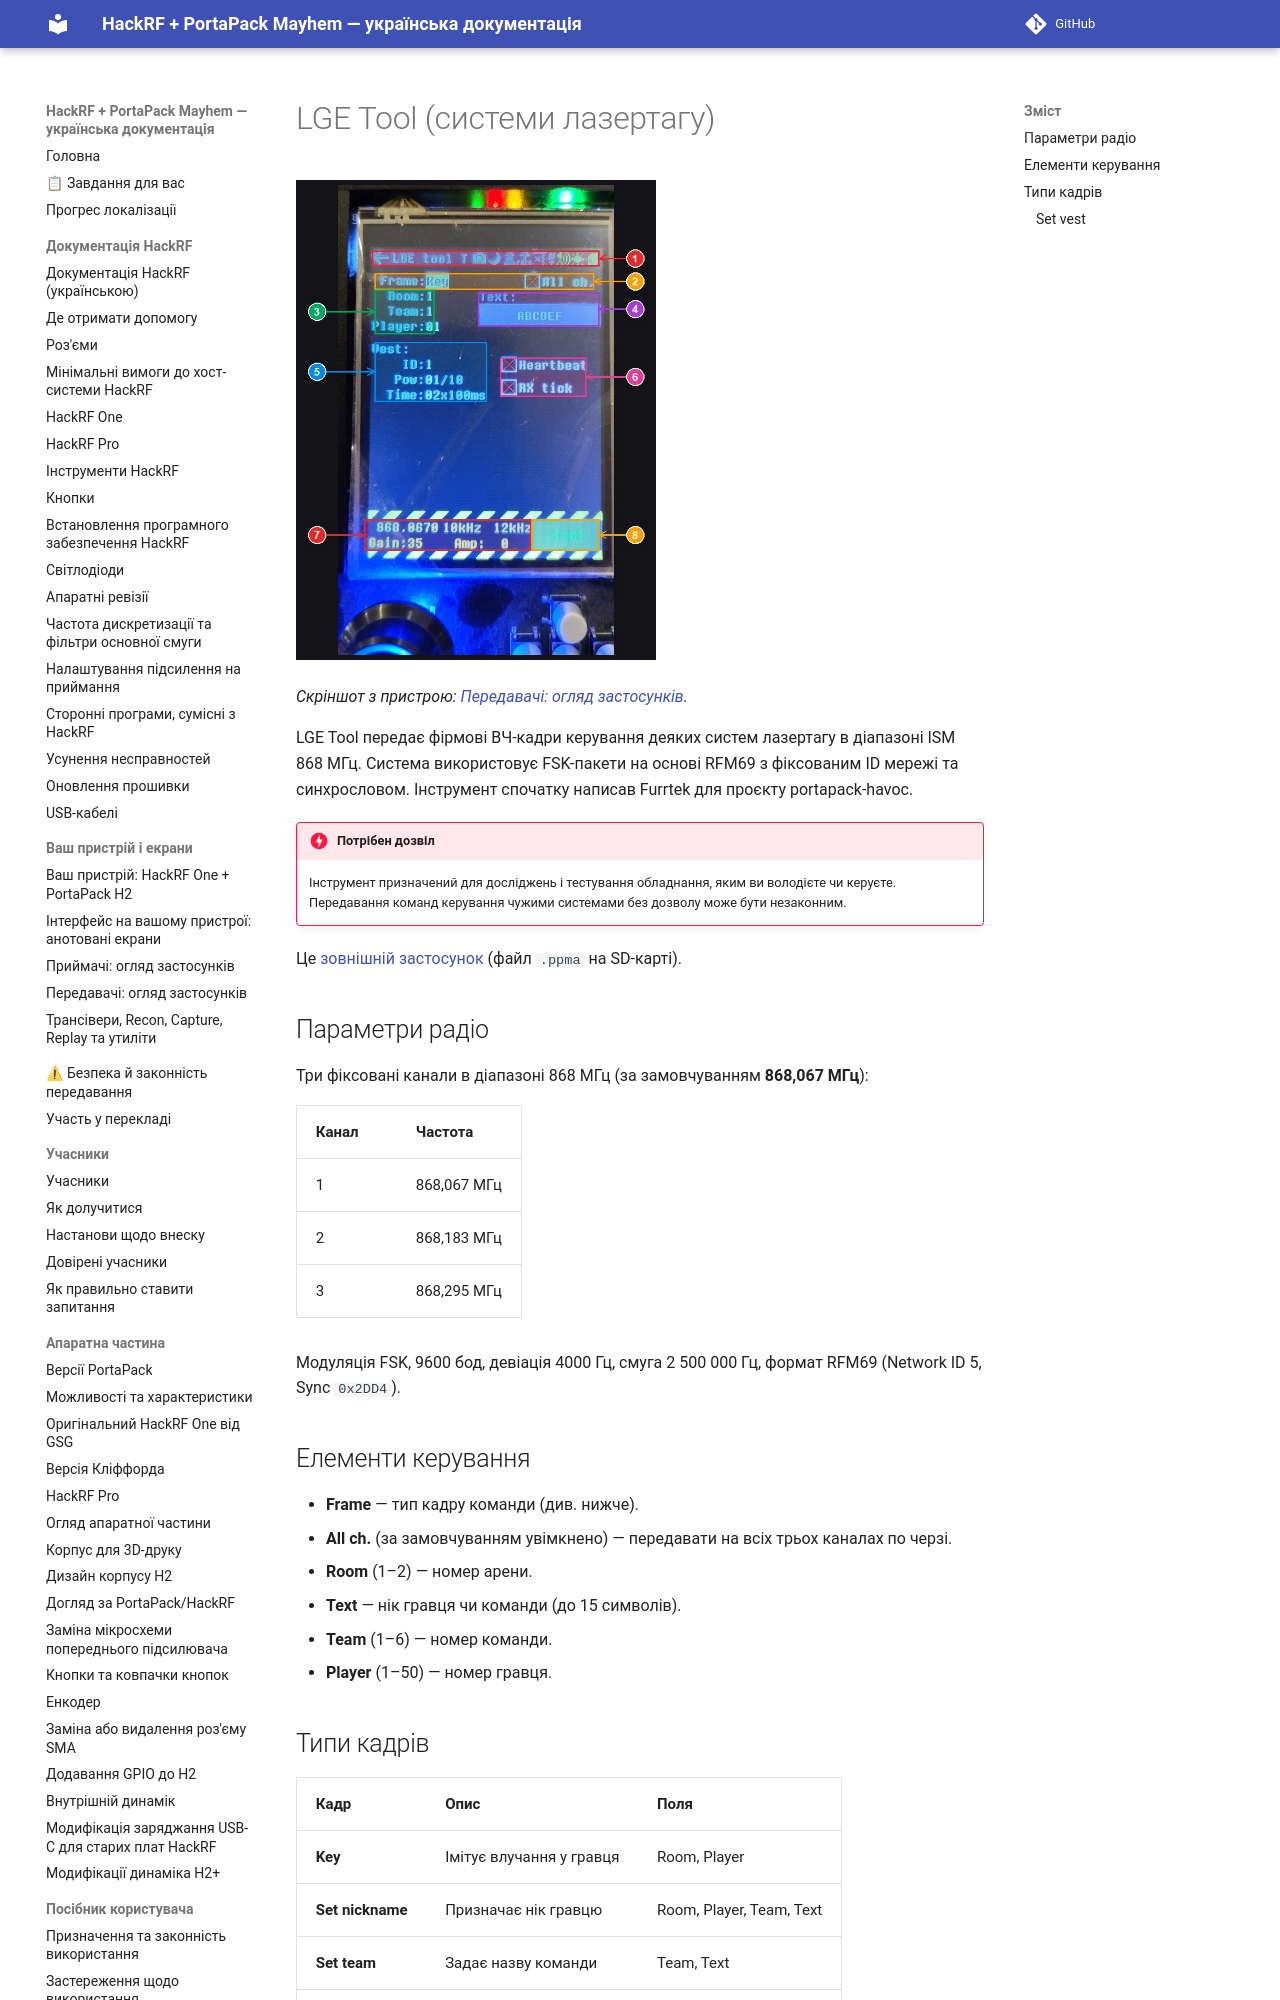

repository: FixerHack/hackrf-portapack-ua · page: lge-tool/index.html · generator: mkdocs

# LGE Tool (системи лазертагу)

![LGE Tool на пристрої](annotated/app-072.jpg){ width="360" }

*Скріншот з пристрою: [Передавачі: огляд застосунків](Screens-Transmitters#shot-072).*

LGE Tool передає фірмові ВЧ-кадри керування деяких систем лазертагу в діапазоні ISM 868 МГц. Система використовує FSK-пакети на основі RFM69 з фіксованим ID мережі та синхрословом. Інструмент спочатку написав Furrtek для проєкту portapack-havoc.
